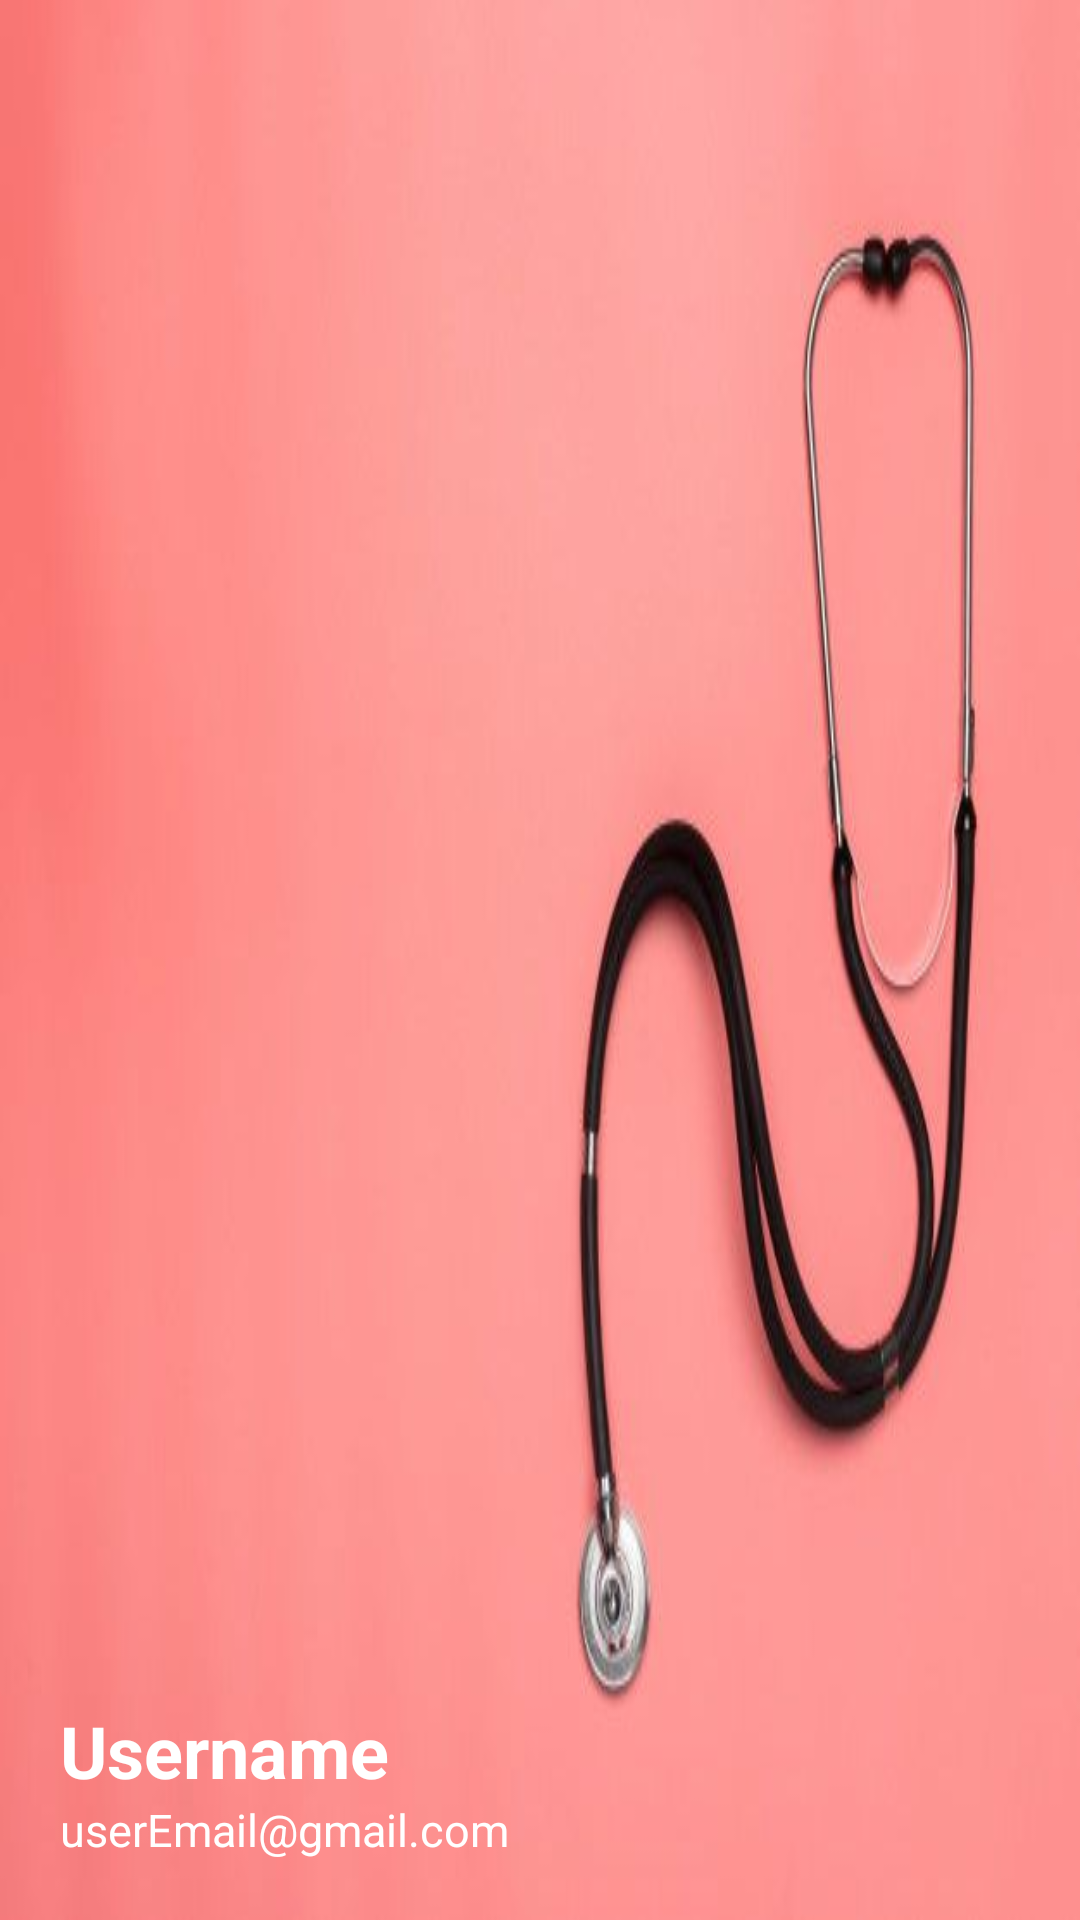

Android layout source for this screen:
<!-- AndroidManifest.xml: application theme Theme.GeoGuard -->
<!-- res/layout/header.xml -->
<?xml version="1.0" encoding="utf-8"?>
<LinearLayout xmlns:android="http://schemas.android.com/apk/res/android"
    android:layout_width="match_parent"
    android:layout_height="240dp"
    android:padding="20dp"
    android:orientation="vertical"
    android:background="@drawable/health2"
    android:gravity="bottom">

    <TextView
        android:id="@+id/nav_header_name"
        android:layout_width="wrap_content"
        android:layout_height="wrap_content"
        android:textColor="@color/white"
        android:text= "Username"
        android:textSize="24sp"
        android:textStyle="bold"
        />


    <TextView
        android:id="@+id/nav_header_email"
        android:layout_width="wrap_content"
        android:layout_height="wrap_content"
        android:textColor="@color/white"
        android:text= "userEmail@gmail.com"
        android:textSize="15sp"

        />

</LinearLayout>
<!-- resources referenced by this layout -->
<resources>
  <color name="white">#FFFFFFFF</color>
  <!-- drawable health2: jpg bitmap (drawable, 13797 bytes) -->
  <style name="Theme.GeoGuard" parent="Base.Theme.GeoGuard" />
  <style name="Base.Theme.GeoGuard" parent="Theme.Material3.DayNight.NoActionBar">
          
          <item name="android:statusBarColor">#CB9D3840</item>
  
          
          <item name="colorPrimary">#CB9D3840</item>
          <item name="colorPrimaryVariant">#CB9D3840</item>
          <item name="colorOnPrimary">#FFFFFF</item>
  
          
          <item name="android:navigationBarColor">#CB9D3840</item>
  
          
          <item name="android:textColorPrimary">#FFFFFF</item>
      </style>
</resources>
